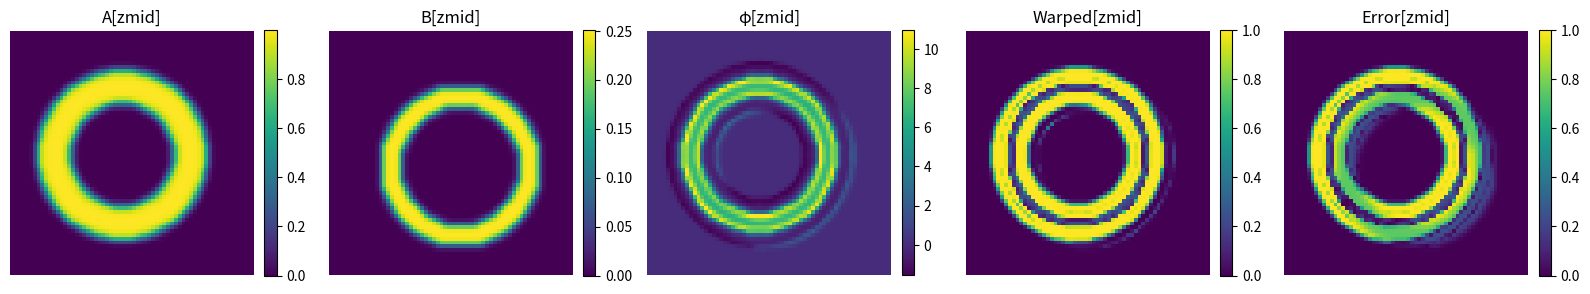

Write the Python code that produced this figure.
# -----------------------------------------------------------
# © 2025 Jeff Boylan
# SPDX-License-Identifier: GPL-3.0-only OR LicenseRef-JeffBoylan-Commercial
# DOI: 10.5281/zenodo.17589521
# -----------------------------------------------------------

import numpy as np
from scipy.ndimage import map_coordinates, gaussian_filter
import time, math
import matplotlib.pyplot as plt

# ----------------------------- Core 3D Ops -----------------------------
def gradient_3d(A):
    gx = 0.5 * (np.roll(A, -1, 2) - np.roll(A, 1, 2))
    gy = 0.5 * (np.roll(A, -1, 1) - np.roll(A, 1, 1))
    gz = 0.5 * (np.roll(A, -1, 0) - np.roll(A, 1, 0))
    return gx, gy, gz

def divergence_3d(px, py, pz):
    dx = 0.5 * (np.roll(px, -1, 2) - np.roll(px, 1, 2))
    dy = 0.5 * (np.roll(py, -1, 1) - np.roll(py, 1, 1))
    dz = 0.5 * (np.roll(pz, -1, 0) - np.roll(pz, 1, 0))
    return dx + dy + dz

def poisson_phi_3d(A, B, lam=1e-2):
    dI = B - A
    gx, gy, gz = gradient_3d(A)
    denom = gx*gx + gy*gy + gz*gz + lam
    return divergence_3d(dI*gx, dI*gy, dI*gz) / np.maximum(denom, 1e-12)

def warp_3d(A, phi):
    gx, gy, gz = gradient_3d(phi)
    D, H, W = A.shape
    zz, yy, xx = np.meshgrid(np.arange(D), np.arange(H), np.arange(W), indexing="ij")
    z2 = np.clip(zz + gz, 0, D-1)
    y2 = np.clip(yy + gy, 0, H-1)
    x2 = np.clip(xx + gx, 0, W-1)
    coords = np.vstack([z2.ravel(), y2.ravel(), x2.ravel()])
    return map_coordinates(A, coords, order=1, mode='nearest').reshape(D, H, W)

# ----------------------------- Metrics -----------------------------
def conservation_score_3d(A, B):
    return 1.0 - abs(A.mean() - B.mean())

def l2(A, B):
    return np.sqrt(np.mean((A - B)**2))

def mae(A, B):
    return np.mean(np.abs(A - B))

def psnr(A, B):
    mse = np.mean((A - B)**2)
    if mse <= 1e-12:
        return float("inf")
    return 20.0 * math.log10(1.0 / math.sqrt(mse))

# ----------------------------- Torus generator -----------------------------
def torus_volume(D=64, H=64, W=64, center=None, R=16, r=6, intensity=1.0):
    if center is None:
        center = (D/2, H/2, W/2)
    z, y, x = np.mgrid[0:D, 0:H, 0:W]
    x, y, z = x-center[2], y-center[1], z-center[0]
    val = (np.sqrt(x**2 + y**2) - R)**2 + z**2
    mask = val <= r**2
    vol = np.zeros((D,H,W), np.float32)
    vol[mask] = intensity
    return gaussian_filter(vol, sigma=0.8)

def make_scene(D=64, H=64, W=64, rng=None):
    if rng is None:
        rng = np.random.default_rng()
    # Randomly offset and scale torus
    R1, r1 = rng.uniform(14,18), rng.uniform(5,8)
    R2, r2 = rng.uniform(13,19), rng.uniform(4,8)
    cA = (D/2 + rng.integers(-3,3), H/2 + rng.integers(-3,3), W/2 + rng.integers(-3,3))
    cB = (D/2 + rng.integers(-6,6), H/2 + rng.integers(-6,6), W/2 + rng.integers(-6,6))
    A = torus_volume(D,H,W,cA,R1,r1)
    B = torus_volume(D,H,W,cB,R2,r2)
    return A,B

# ----------------------------- Visualization -----------------------------
def plot_slices(A, B, phi, warped):
    mid = A.shape[0]//2
    error = np.abs(B - warped)
    fig, axes = plt.subplots(1,5, figsize=(16,4))
    titles = ["A[zmid]", "B[zmid]", "φ[zmid]", "Warped[zmid]", "Error[zmid]"]
    for ax, data, title in zip(axes, [A,B,phi,warped,error], titles):
        im = ax.imshow(data[mid], cmap='viridis')
        ax.set_title(title)
        ax.axis('off')
        plt.colorbar(im, ax=ax, fraction=0.046, pad=0.04)
    plt.tight_layout()
    plt.show()

# ----------------------------- Circulation diagnostic -----------------------------
from scipy.ndimage import map_coordinates

def circulation_midloop(phi, r_frac=0.35, n=2048, slice_index=None):
    """∮ ∇φ · dl on a circular contour in the mid z-slice."""
    if slice_index is None:
        slice_index = phi.shape[0] // 2
    sl = phi[slice_index]
    gy, gx = np.gradient(sl)
    h, w = sl.shape
    cx, cy = w / 2.0, h / 2.0
    r = r_frac * min(cx, cy)

    theta = np.linspace(0.0, 2.0*np.pi, n, endpoint=False)
    x = cx + r * np.cos(theta)
    y = cy + r * np.sin(theta)

    gx_s = map_coordinates(gx, [y, x], order=1, mode='nearest')
    gy_s = map_coordinates(gy, [y, x], order=1, mode='nearest')

    tx = -r * np.sin(theta)
    ty =  r * np.cos(theta)
    dtheta = 2.0 * np.pi / n

    circ = np.sum(gx_s * tx + gy_s * ty) * dtheta
    return circ

# ----------------------------- Trial -----------------------------
def run_trial(D=64, H=64, W=64, lam=1e-2, visualize=True):
    A,B = make_scene(D,H,W)
    t0 = time.perf_counter()
    phi = poisson_phi_3d(A,B,lam)
    warped = warp_3d(A,phi)
    t = time.perf_counter()-t0

    if visualize:
        plot_slices(A,B,phi,warped)

    cons = conservation_score_3d(A,warped)
    p = psnr(B,warped)
    circ = circulation_midloop(phi)

    print(f"Conservation={cons:.6f}, PSNR={p:.2f} dB, Time={t:.3f}s")
    print(f"Circulation integral (∮∇φ·dl) = {circ:.6e}")

# ----------------------------- Entry -----------------------------
if __name__ == "__main__":
    run_trial(D=64, H=64, W=64, lam=1e-2)
